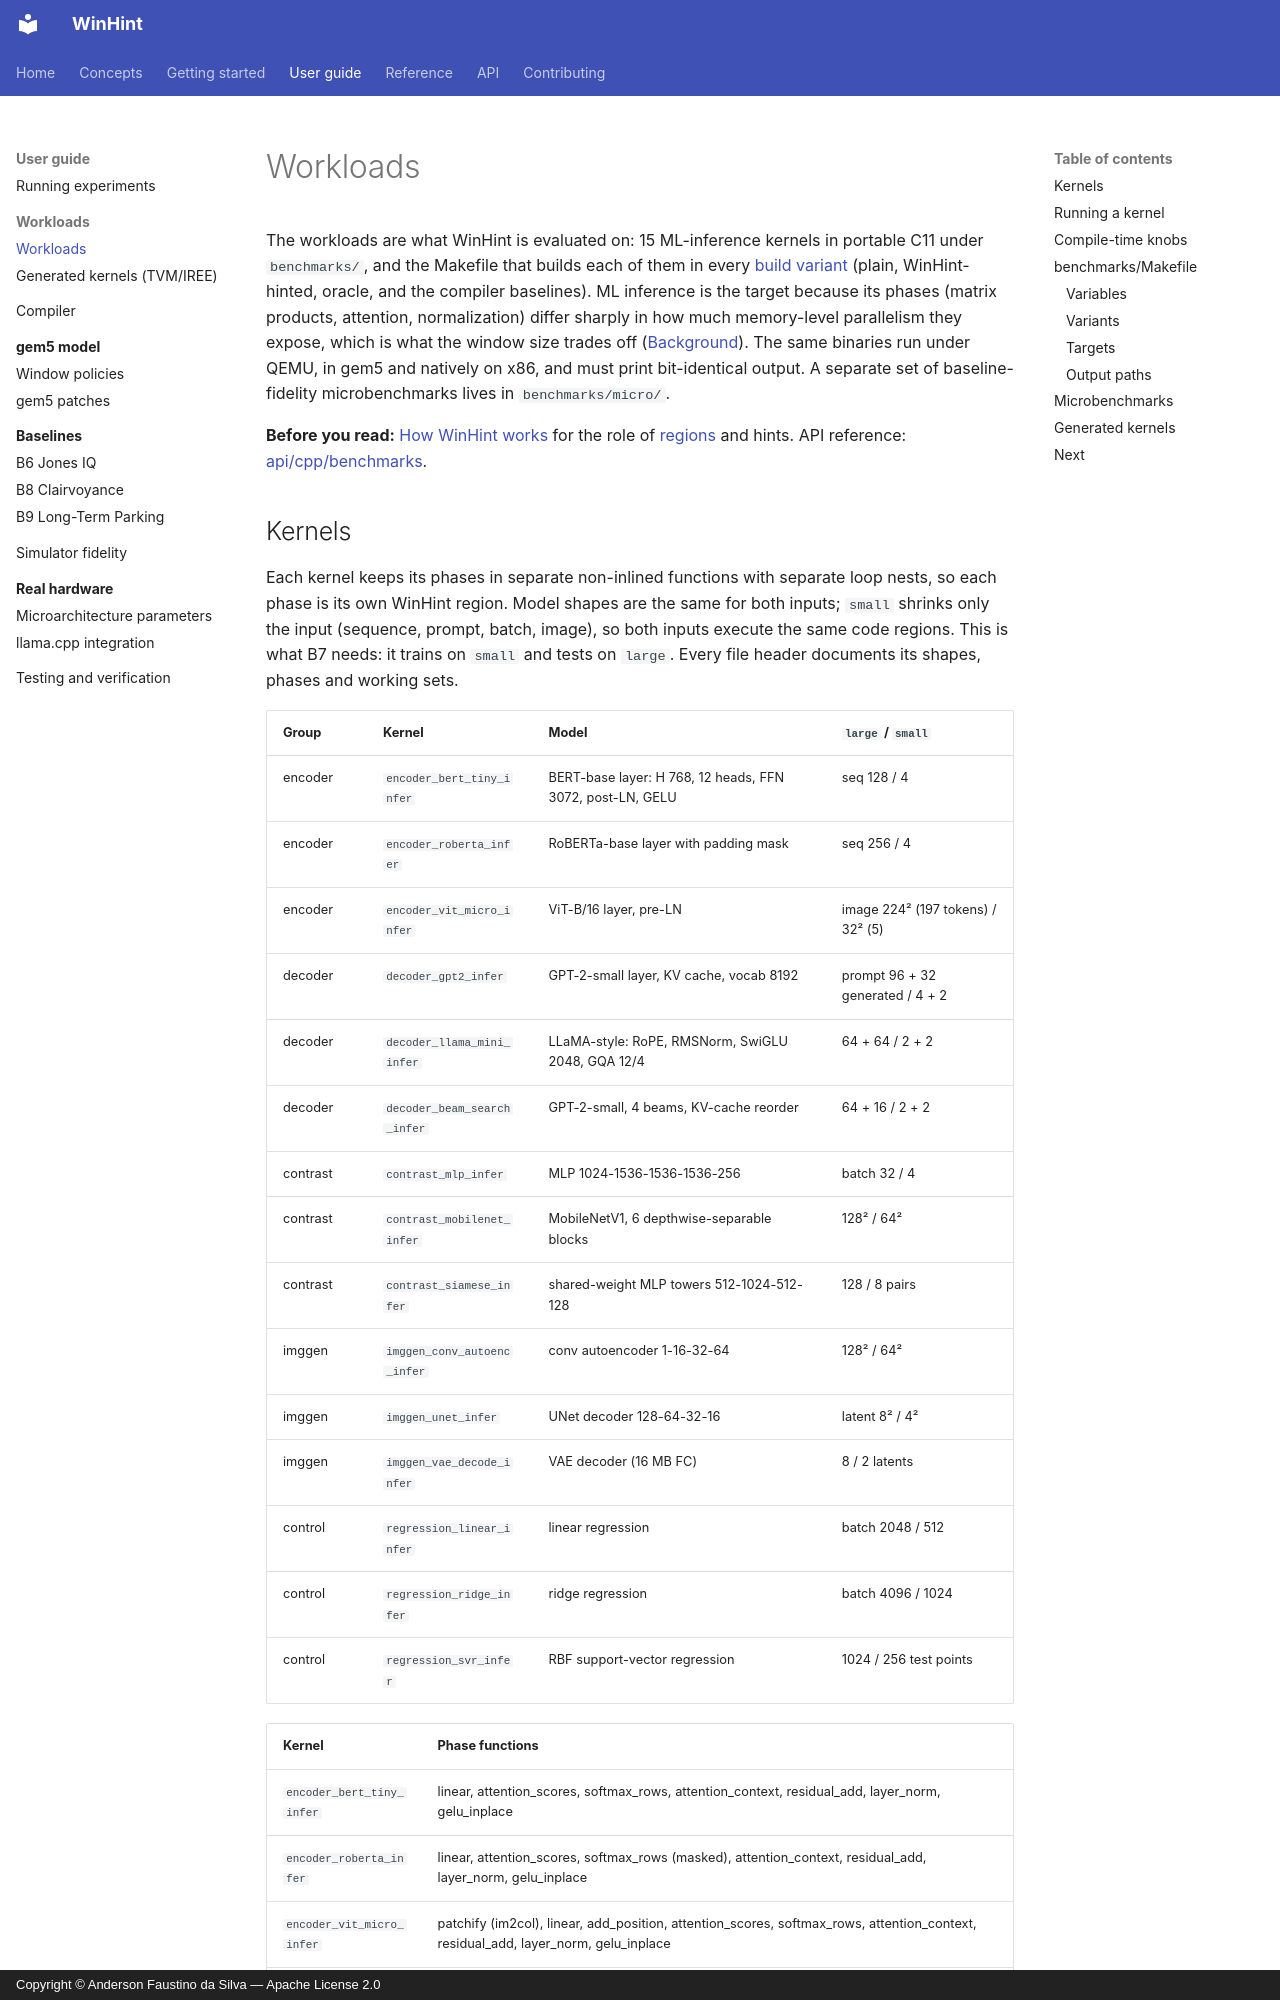

repository: AndersonFaustino/WinHint · page: guide/workloads/index.html · generator: mkdocs · copyright: Copyright © Anderson Faustino da Silva — Apache License 2.0

# Workloads

The workloads are what WinHint is evaluated on: 15 ML-inference kernels in portable C11 under
`benchmarks/`, and the Makefile that builds each of them in every
[build variant](../reference/glossary.md#variant) (plain, WinHint-hinted, oracle, and
the compiler baselines). ML inference is the target because its phases (matrix products,
attention, normalization) differ sharply in how much memory-level parallelism they expose,
which is what the window size trades off ([Background](../concepts/background.md)). The
same binaries run under QEMU, in gem5 and natively on x86, and must print bit-identical
output. A separate set of baseline-fidelity microbenchmarks lives in `benchmarks/micro/`.

**Before you read:** [How WinHint works](architecture.md) for the role of
[regions](../reference/glossary.md#region) and hints. API reference:
[api/cpp/benchmarks](../api/cpp/benchmarks/files.md).
